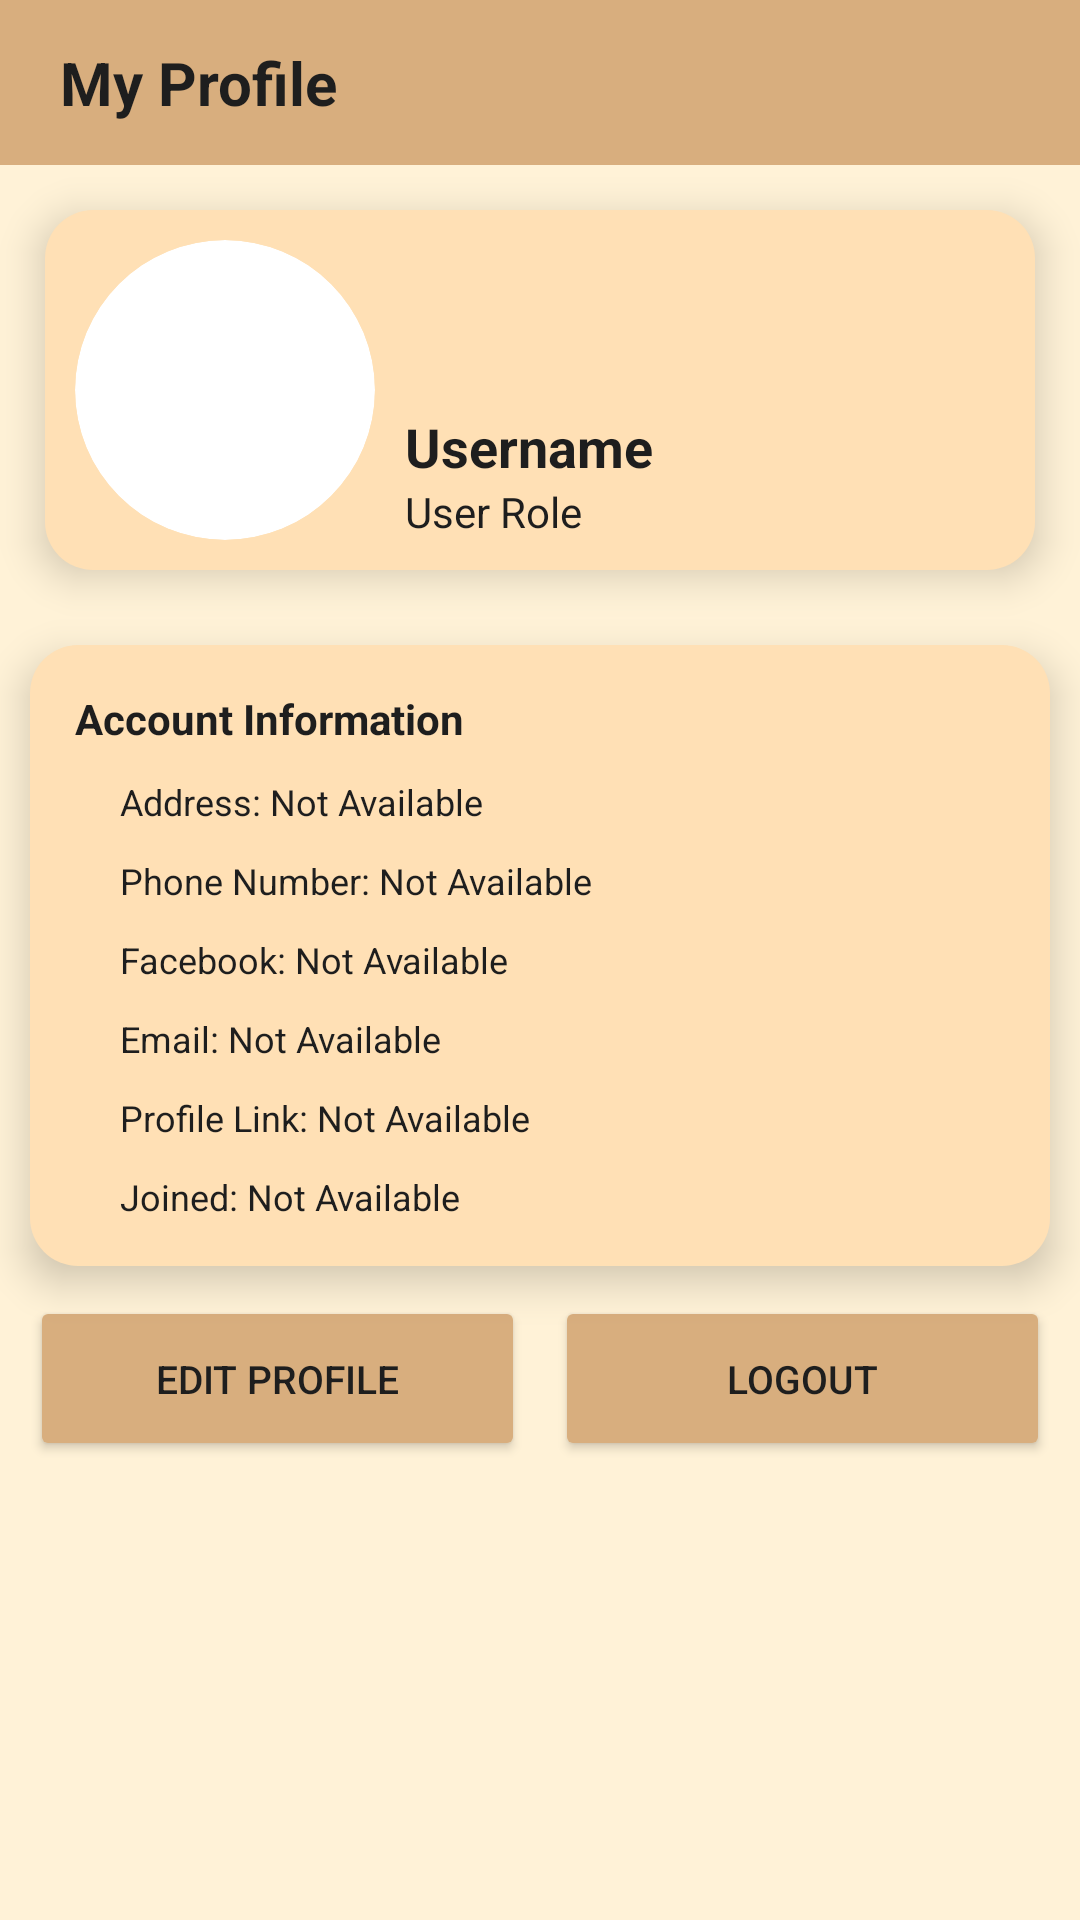

Here is an Android app screen rendered from its layout file. Give the layout XML and the strings, colors and styles it references.
<!-- AndroidManifest.xml: application theme Theme.WoodablesApp -->
<!-- res/layout/fragment_client_profile.xml -->
<?xml version="1.0" encoding="utf-8"?>
<FrameLayout xmlns:android="http://schemas.android.com/apk/res/android"
    xmlns:tools="http://schemas.android.com/tools"
    android:layout_width="match_parent"
    android:layout_height="match_parent"
    tools:context=".ClientProfileFragment">
    <LinearLayout
        android:id="@+id/fragment_container"
        android:layout_width="match_parent"
        android:layout_height="match_parent"
        android:orientation="vertical"
        android:background="@color/backgroundcolor">

        <LinearLayout
            android:id="@+id/searchbargroup"
            android:layout_width="match_parent"
            android:layout_height="55dp"
            android:layout_alignParentTop="true"
            android:background="@color/primarycolor"
            android:orientation="horizontal">

            <TextView
                android:layout_width="wrap_content"
                android:layout_height="match_parent"
                android:layout_weight="3"
                android:gravity="center_vertical"
                android:paddingStart="20dp"
                android:textStyle="bold"
                android:textColor="@color/textcolor"
                android:text="My Profile"
                android:textSize="20sp" />


        </LinearLayout>

        <LinearLayout
            android:id="@+id/profilecorner"
            android:layout_width="match_parent"
            android:layout_height="wrap_content"
            android:layout_margin="15dp"
            android:padding="10dp"
            android:background="@drawable/textbox_4curvedcorners"
            android:backgroundTint="@color/secondarycolor"
            android:elevation="8dp">

            <ImageView
                android:id="@+id/profilepicture"
                android:layout_width="100dp"
                android:layout_height="100dp"
                android:adjustViewBounds="true"
                android:background="@drawable/rounded_corners"
                android:clipToOutline="true"
                android:contentDescription="@string/logo"
                android:cropToPadding="true"
                android:scaleType="centerCrop"
                android:src="@drawable/default_profile" />

            <LinearLayout
                android:layout_width="0dp"
                android:layout_height="match_parent"
                android:layout_marginStart="10dp"
                android:gravity="bottom"
                android:layout_weight="1"
                android:orientation="vertical">

                <TextView
                    android:id="@+id/profileName"
                    android:layout_width="match_parent"
                    android:layout_height="wrap_content"
                    android:gravity="bottom"
                    android:textColor="@color/textcolor"
                    android:textStyle="bold"
                    android:textSize="18sp"
                    android:text="Username"/>

                <TextView
                    android:id="@+id/profileCategory"
                    android:layout_width="match_parent"
                    android:layout_height="wrap_content"
                    android:textColor="@color/textcolor"
                    android:layout_below="@+id/profileName"
                    android:text="User Role"/>

            </LinearLayout>
        </LinearLayout>

        <LinearLayout
            android:layout_width="match_parent"
            android:layout_height="wrap_content"
            android:layout_margin="10dp"
            android:padding="10dp"
            android:background="@drawable/textbox_4curvedcorners"
            android:backgroundTint="@color/secondarycolor"
            android:elevation="8dp"
            android:orientation="vertical">

            <TextView
                android:id="@+id/accinfolabel"
                android:layout_width="wrap_content"
                android:layout_height="wrap_content"
                android:textSize="14sp"
                android:padding="5dp"
                android:textColor="@color/textcolor"
                android:textStyle="bold"
                android:text="Account Information"/>

            <TextView
                android:id="@+id/profileDesc2"
                android:layout_width="wrap_content"
                android:layout_height="wrap_content"
                android:layout_marginStart="15dp"
                android:padding="5dp"
                android:textSize="12sp"
                android:textColor="@color/textcolor"
                android:text="Address: Not Available"/>
            <TextView
                android:id="@+id/profileDesc3"
                android:layout_width="wrap_content"
                android:layout_height="wrap_content"
                android:layout_marginStart="15dp"
                android:padding="5dp"
                android:textSize="12sp"
                android:textColor="@color/textcolor"
                android:text="Phone Number: Not Available"/>
            <TextView
                android:id="@+id/profileDesc4"
                android:layout_width="wrap_content"
                android:layout_height="wrap_content"
                android:layout_marginStart="15dp"
                android:padding="5dp"
                android:textSize="12sp"
                android:textColor="@color/textcolor"
                android:text="Facebook: Not Available"/>
            <TextView
                android:id="@+id/profileDesc5"
                android:layout_width="wrap_content"
                android:layout_height="wrap_content"
                android:layout_marginStart="15dp"
                android:padding="5dp"
                android:textSize="12sp"
                android:textColor="@color/textcolor"
                android:text="Email: Not Available"/>
            <TextView
                android:id="@+id/profileDesc6"
                android:layout_width="wrap_content"
                android:layout_height="wrap_content"
                android:layout_marginStart="15dp"
                android:padding="5dp"
                android:textSize="12sp"
                android:textColor="@color/textcolor"
                android:text="Profile Link: Not Available"/>
            <TextView
                android:id="@+id/profileDesc7"
                android:layout_width="wrap_content"
                android:layout_height="wrap_content"
                android:layout_marginStart="15dp"
                android:padding="5dp"
                android:textSize="12sp"
                android:textColor="@color/textcolor"
                android:text="Joined: Not Available"/>


        </LinearLayout>

        <LinearLayout
            android:id="@+id/optbuttons"
            android:layout_width="match_parent"
            android:layout_height="55dp"
            android:layout_marginStart="10dp"
            android:layout_marginEnd="10dp"
            android:orientation="horizontal">

            <Button
                android:id="@+id/editProfile"
                android:layout_width="0dp"
                android:layout_height="match_parent"
                android:layout_marginEnd="10dp"
                android:layout_weight="1"
                android:backgroundTint="@color/primarycolor"
                android:text="@string/edit_prof"
                android:textSize="13sp"
                android:textColor="@color/textcolor"/>

            <Button
                android:id="@+id/logout"
                android:layout_width="0dp"
                android:layout_height="match_parent"
                android:layout_weight="1"
                android:backgroundTint="@color/primarycolor"
                android:text="Logout"
                android:textSize="13sp"
                android:textColor="@color/textcolor" />

        </LinearLayout>



    </LinearLayout>
</FrameLayout>
<!-- resources referenced by this layout -->
<resources>
  <color name="backgroundcolor">#FFF2D7</color>
  <color name="primarycolor">#D8AE7E</color>
  <color name="secondarycolor">#FFE0B5</color>
  <color name="textcolor">#1E1E1E</color>
  <!-- drawable rounded_corners (drawable) -->
  <shape xmlns:android="http://schemas.android.com/apk/res/android">
      <corners android:radius="50dp" />
      <solid android:color="#ffffff" />
  </shape>
  <!-- drawable textbox_4curvedcorners (drawable) -->
  <?xml version="1.0" encoding="utf-8"?>
  <shape xmlns:android="http://schemas.android.com/apk/res/android"
      android:shape="rectangle">
      <solid android:color="#D9D9D9" /> 
      <corners android:topLeftRadius="16dp" android:topRightRadius="16dp" android:bottomLeftRadius="16dp" android:bottomRightRadius="16dp" />
  </shape>
  <string name="edit_prof">Edit Profile</string>
  <string name="logo">Logo</string>
  <style name="Theme.WoodablesApp" parent="Theme.MaterialComponents.DayNight.NoActionBar">
          
          <item name="colorPrimary">@color/cinnamon</item>
          <item name="colorPrimaryVariant">@color/purple_700</item>
          <item name="colorOnPrimary">@color/white</item>
          
          <item name="colorSecondary">@color/teal_200</item>
          <item name="colorSecondaryVariant">@color/teal_700</item>
          <item name="colorOnSecondary">@color/black</item>
          
          <item name="android:statusBarColor">?attr/colorPrimaryVariant</item>
          
      </style>
  <color name="cinnamon">#7A4900</color>
  <color name="purple_700">#FF3700B3</color>
  <color name="white">#FFFFFFFF</color>
  <color name="teal_200">#FF03DAC5</color>
  <color name="teal_700">#FF018786</color>
  <color name="black">#FF000000</color>
</resources>
